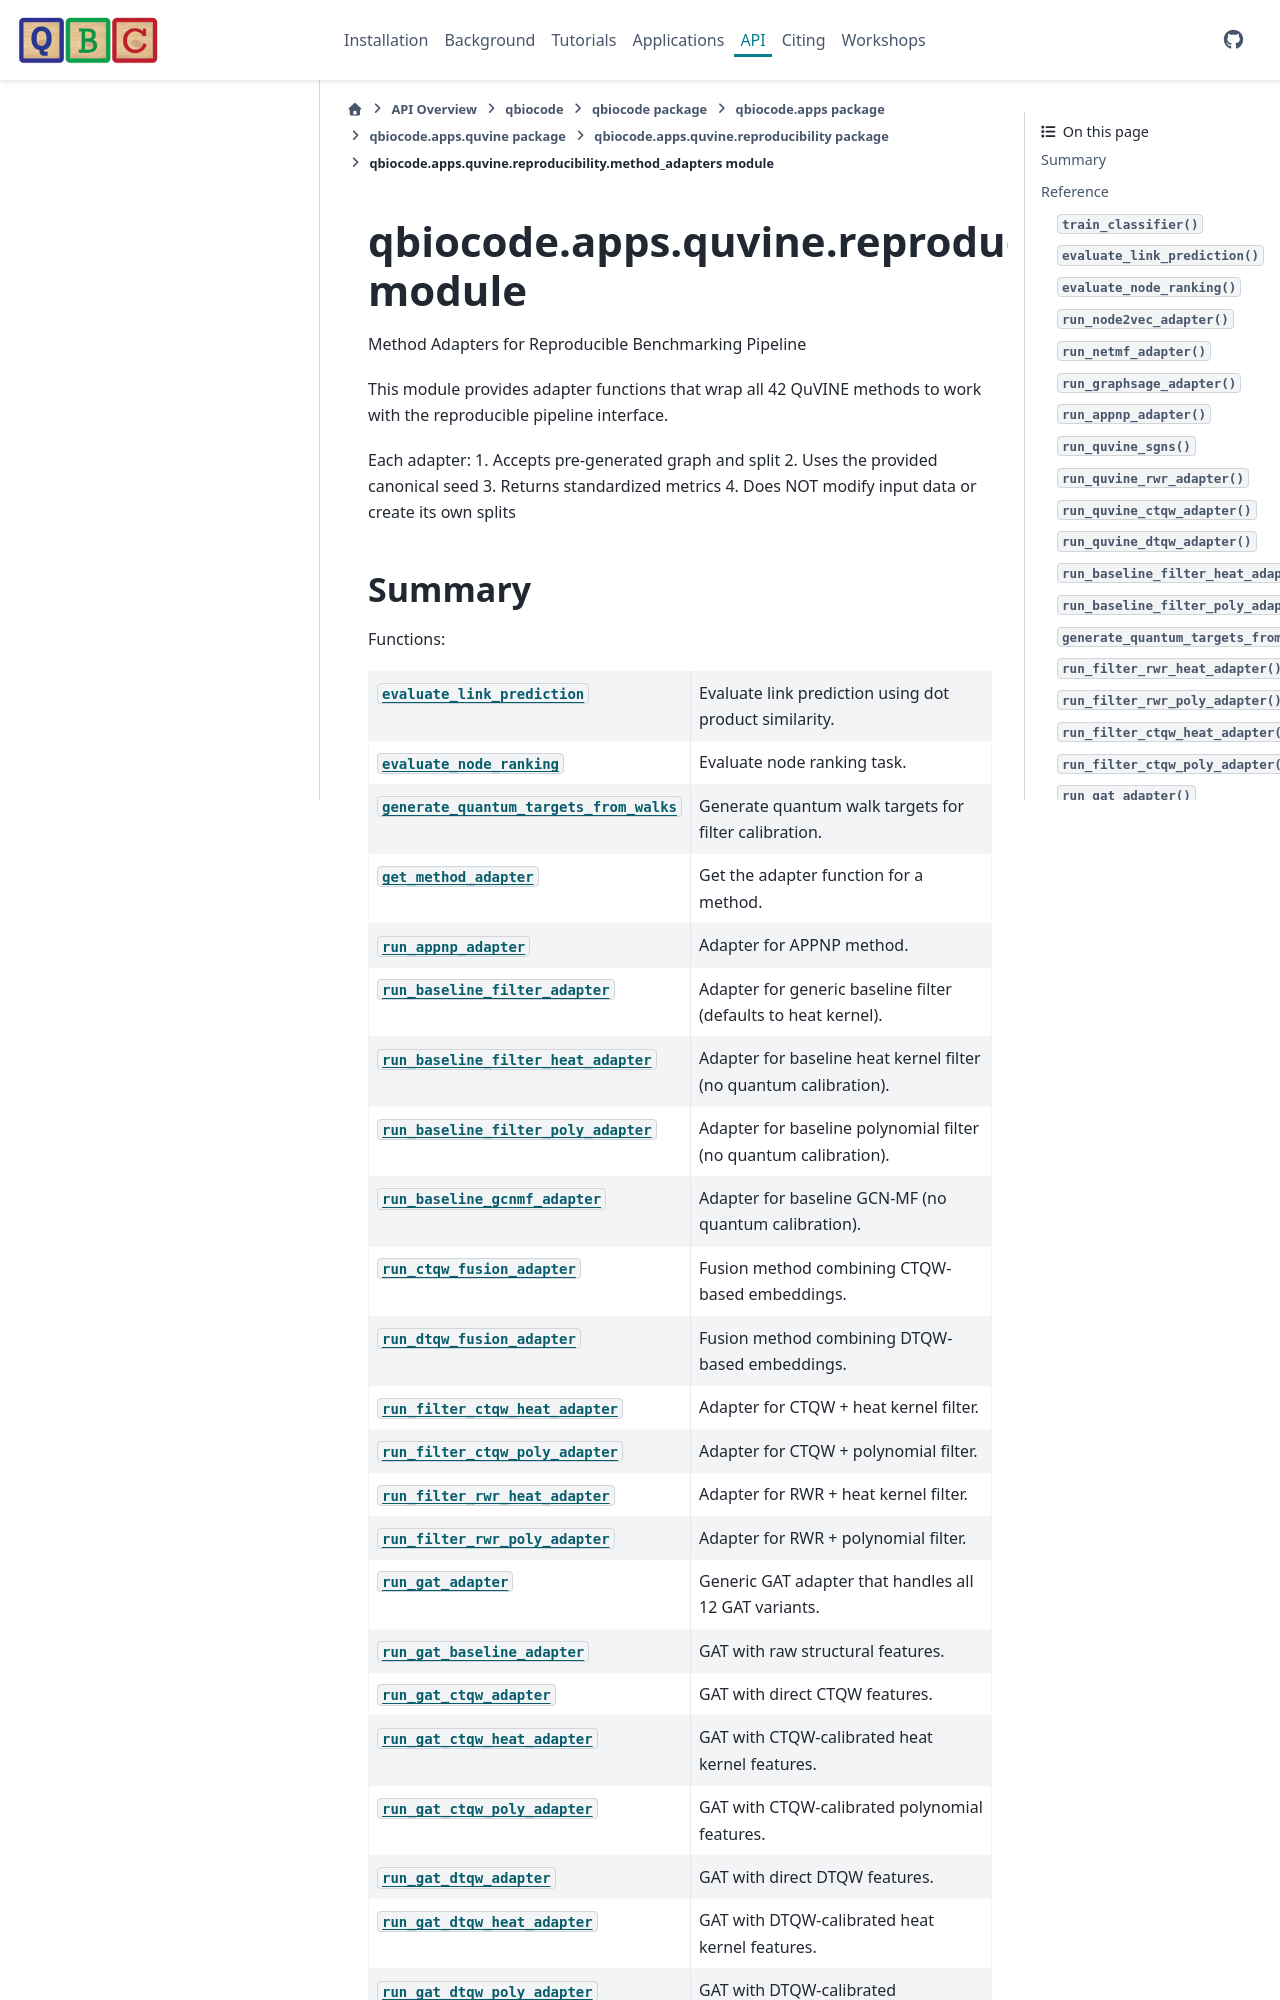

repository: qiskit-community/QBioCode · page: api/qbiocode.apps.quvine.reproducibility.method_adapters.html · generator: sphinx


:autogenerated:

qbiocode.apps.quvine.reproducibility.method_adapters module
===========================================================

.. currentmodule:: qbiocode.apps.quvine.reproducibility.method_adapters
